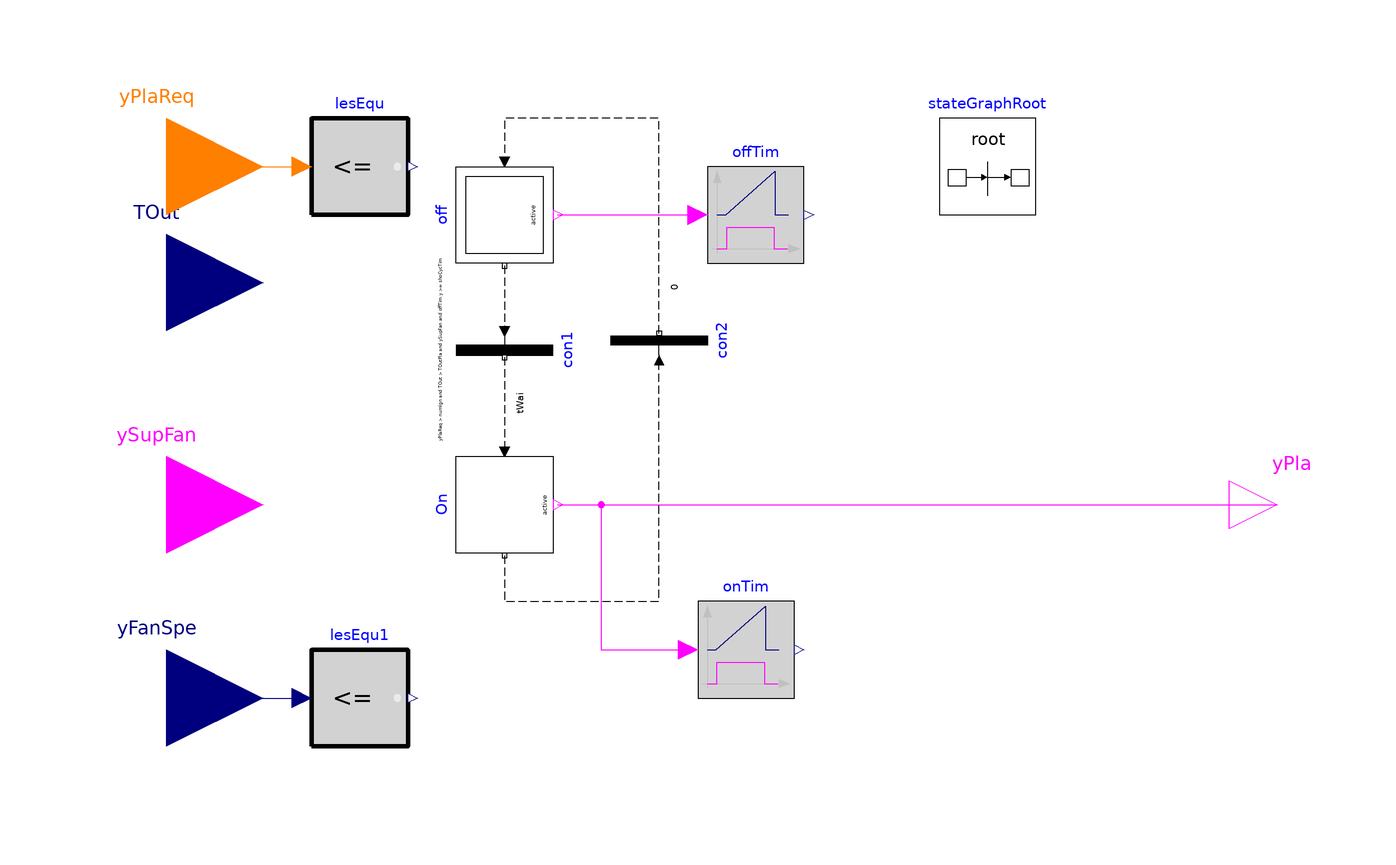

Above is the diagram view of the following Modelica model: its components placed by their Placement annotations and its connect equations drawn as lines.

model ChillerPlantEnableDisable
  "Chilled water plant enable disable control sequence"
  extends Modelica.Blocks.Icons.Block;

  parameter Integer numIgn=0 "Number of ignored plant requests";

  parameter Real yFanSpeMin(min=0.1, max=1, unit="1") = 0.15
    "Lowest allowed fan speed if fan is on";

  parameter Modelica.SIunits.Time shoCycTim=15*60 "Time duration to avoid short cycling of equipment";

  parameter Modelica.SIunits.Time plaReqTim=3*60 "Time duration of plant requests";

  parameter Modelica.SIunits.Time tWai=60 "Waiting time";

  parameter Modelica.SIunits.Temperature TOutPla = 13+273.15
    "The outdoor air lockout temperature below/over which the chiller/boiler plant is prevented from operating.
    It is typically 13°C for chiller plants serving systems with airside economizers. 
    For boiler plant, it is normally 18°C";

  Modelica.StateGraph.Transition con1(
    condition=yPlaReq > numIgn and TOut > TOutPla and ySupFan and offTim.y >=
        shoCycTim,
    enableTimer=true,
    waitTime=tWai)
    "Fire condition 1: plant off to on"
    annotation (Placement(transformation(
        extent={{-10,-10},{10,10}},
        rotation=-90,
        origin={-50,32})));
  Modelica.StateGraph.StepWithSignal On(nIn=1, nOut=1) "Plant is commanded on"
    annotation (Placement(transformation(
        extent={{-10,10},{10,-10}},
        rotation=-90,
        origin={-50,0})));
  Modelica.StateGraph.InitialStepWithSignal
                                  off(nIn=1) "Plant is off"
    annotation (Placement(transformation(
        extent={{-10,10},{10,-10}},
        rotation=-90,
        origin={-50,60})));
  Modelica.StateGraph.Transition con2(
    condition=(lesEqu.y >= plaReqTim and onTim.y >= shoCycTim and lesEqu1.y >=
        plaReqTim) or ((TOut < TOutPla - 1 or not ySupFan) and onTim.y >=
        shoCycTim),
    enableTimer=true,
    waitTime=0)
    "Fire condition 2: plant on to off"
    annotation (Placement(transformation(
        extent={{10,-10},{-10,10}},
        rotation=-90,
        origin={-18,34})));
  inner Modelica.StateGraph.StateGraphRoot stateGraphRoot
    annotation (Placement(transformation(extent={{40,60},{60,80}})));

  Buildings.Controls.OBC.CDL.Interfaces.RealInput TOut(final unit="K", final
      quantity="ThermodynamicTemperature")     "Outdoor air temperature"
    annotation (Placement(transformation(extent={{-140,26},{-100,66}}),
        iconTransformation(extent={{-140,26},{-100,66}})));
  Buildings.Controls.OBC.CDL.Interfaces.BooleanInput ySupFan
    "Supply fan on status"
    annotation (Placement(transformation(extent={{-140,-20},{-100,20}}),
        iconTransformation(extent={{-140,-20},{-100,20}})));
  Buildings.Controls.OBC.CDL.Interfaces.IntegerInput yPlaReq "Plant request"
    annotation (Placement(transformation(extent={{-140,50},{-100,90}}),
      iconTransformation(extent={{-140,-60},{-100,-20}})));
  Modelica.Blocks.Logical.Timer offTim
    "Timer for the state where equipment is off"
    annotation (Placement(transformation(extent={{-8,50},{12,70}})));
  Modelica.Blocks.Logical.Timer onTim
    "Timer for the state where equipment is on"
    annotation (Placement(transformation(extent={{-10,-40},{10,-20}})));
  .FaultInjection.Experimental.SystemLevelFaults.Controls.BaseClasses.TimeLessEqual
    lesEqu(threshold=numIgn)
    annotation (Placement(transformation(extent={{-90,60},{-70,80}})));

  Modelica.Blocks.Interfaces.BooleanOutput yPla
    "On/off signal for the plant - 0: off; 1: on"
    annotation (Placement(transformation(extent={{100,-10},{120,10}})));
  Modelica.Blocks.Interfaces.RealInput yFanSpe(unit="1")
    "Constant normalized rotational speed" annotation (Placement(transformation(
        extent={{-20,-20},{20,20}},
        rotation=0,
        origin={-120,-40}), iconTransformation(
        extent={{-10,-10},{10,10}},
        rotation=0,
        origin={-110,-70})));
  BaseClasses.TimeLessEqualRea lesEqu1(threshold=yFanSpeMin)
    annotation (Placement(transformation(extent={{-90,-50},{-70,-30}})));
equation
  connect(off.outPort[1], con1.inPort)
    annotation (Line(
      points={{-50,49.5},{-50,36}},
      color={0,0,0},
      pattern=LinePattern.Dash));
  connect(con1.outPort, On.inPort[1]) annotation (Line(
      points={{-50,30.5},{-50,16},{-50,16},{-50,11}},
      color={0,0,0},
      pattern=LinePattern.Dash));
  connect(con2.outPort, off.inPort[1])
    annotation (Line(
      points={{-18,35.5},{-18,80},{-50,80},{-50,71}},
      color={0,0,0},
      pattern=LinePattern.Dash));
  connect(off.active, offTim.u)
    annotation (Line(points={{-39,60},{-10,60}}, color={255,0,255}));
  connect(On.active, onTim.u) annotation (Line(points={{-39,0},{-30,0},{-30,-30},
          {-12,-30}}, color={255,0,255}));
  connect(yPlaReq, lesEqu.u1)
    annotation (Line(points={{-120,70},{-92,70}}, color={255,127,0}));
  connect(On.active, yPla) annotation (Line(points={{-39,-1.9984e-15},{8,
          -1.9984e-15},{8,0},{110,0}},   color={255,0,255}));
  connect(On.outPort[1], con2.inPort) annotation (Line(
      points={{-50,-10.5},{-50,-20},{-18,-20},{-18,30}},
      color={0,0,0},
      pattern=LinePattern.Dash));
  connect(yFanSpe, lesEqu1.u1)
    annotation (Line(points={{-120,-40},{-92,-40}}, color={0,0,127}));
  annotation (Documentation(info="<html>
<p>This is a chilled plant enable disable control that works as follows: </p>
<p>Enable the plant in the lowest stage when the plant has been disabled for at least 15 minutes and: </p>
<ol>
<li>Number of Chiller Plant Requests &gt; I (I = Ignores shall default to 0, adjustable), and </li>
<li>OAT&gt;CH-LOT, and </li>
<li>The chiller plant enable schedule is active. </li>
</ol>
<p>Disable the plant when it has been enabled for at least 15 minutes and: </p>
<ol>
<li>Number of Chiller Plant Requests <span style=\"font-family: TimesNewRomanPSMT;\">&le; </span>I for 3 minutes, or </li>
<li>OAT&lt;CH-LOT<span style=\"font-family: TimesNewRomanPSMT;\">-</span>1&deg;F, or </li>
<li>The chiller plant enable schedule is inactive. </li>
</ol>
</html>", revisions="<html>
<ul>
<li>Aug 30, 2020, by Xing Lu:<br>First implementation. </li>
</ul>
</html>"));
end ChillerPlantEnableDisable;